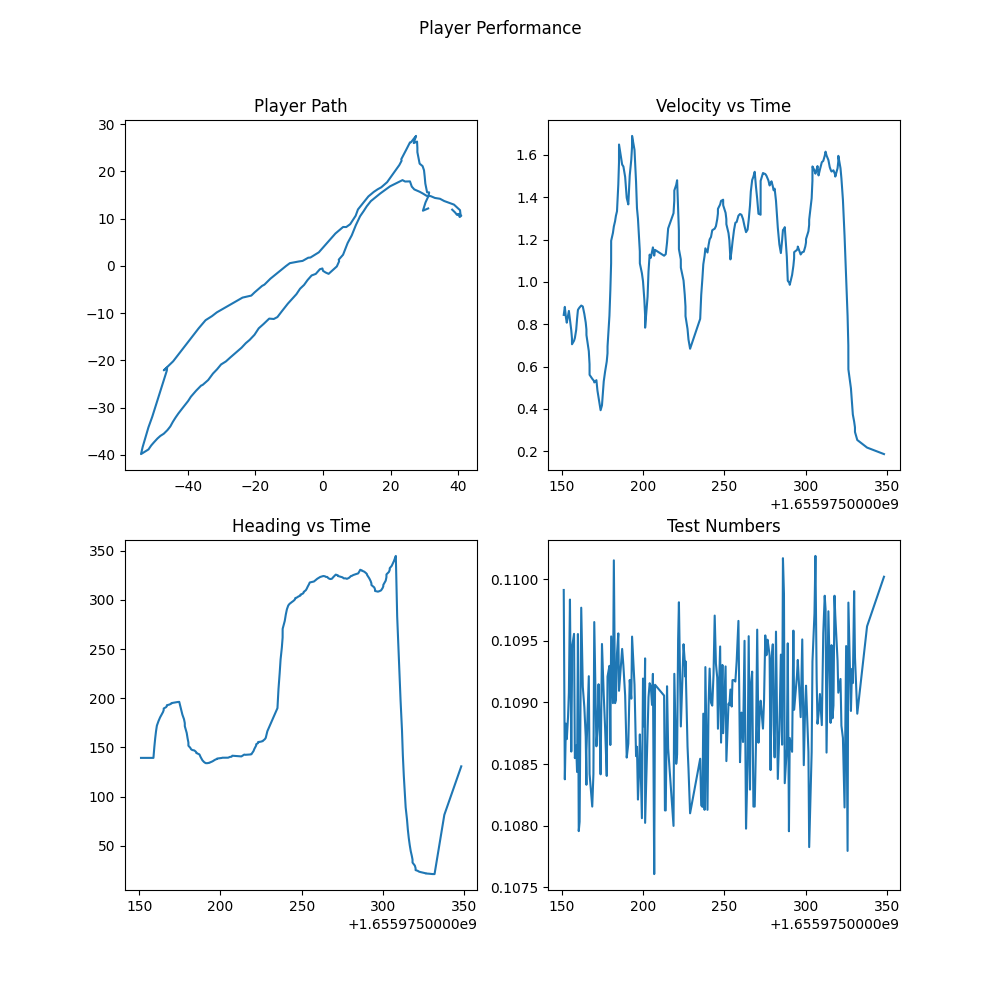

The table this chart was drawn from, first rows:
, timestamp, gps_timestamp, latitude, latitude_error, longitude, longitude_error, altitude, altitude_error, velocity, velocity_error, heading, heading_error, magnetic_declination, nsat, imu_timestamp, ax, ay, az, gx, gy, gz, compass_timestamp, compass_heading
0, 1655975151, 1655975150, 23.76, 18.62, 90.41, 18.94, 38.24, 12.44, 0.844, 1.15, 139.4, 83.34, -0.2, 7, 1655975151, -5.751, 12.77, 1.623, 0.3287, 0.2782, -30.92, 1655975151, 294.9
1, 1655975152, 1655975151, 23.76, 15.4, 90.41, 15.47, 37.78, 12.43, 0.913, 0.98, 139.4, 83.34, -0.2, 8, 1655975152, -4.592, 9.613, 0.984, 0.05175, -0.09609, -16.81, 1655975152, 293
2, 1655975152, 1655975152, 23.76, 14.32, 90.41, 12.94, 37.61, 12.33, 0.757, 0.52, 139.4, 83.34, -0.2, 9, 1655975152, -4.831, 11.17, 1.743, -0.2964, 0.1124, 25.08, 1655975152, 293.8
3, 1655975153, 1655975152, 23.76, 14.32, 90.41, 12.94, 37.61, 12.33, 0.757, 0.52, 139.4, 83.34, -0.2, 9, 1655975153, -6.167, 8.413, -0.6919, -0.02517, -0.3636, -15.53, 1655975153, 296.8
4, 1655975154, 1655975153, 23.76, 12.75, 90.41, 12.81, 37.02, 12.2, 0.925, 0.51, 139.4, 83.34, -0.2, 9, 1655975154, -4.982, 5.885, -0.6153, -0.09644, -0.1469, 7.237, 1655975154, 289.5
5, 1655975154, 1655975153, 23.76, 12.75, 90.41, 12.81, 37.02, 12.2, 0.925, 0.51, 139.4, 83.34, -0.2, 9, 1655975154, -2.497, 7.309, -1.267, -0.03409, -0.157, -18.33, 1655975154, 297.3
6, 1655975155, 1655975154, 23.76, 12.75, 90.41, 12.84, 35.99, 12.17, 0.692, 0.48, 139.4, 83.34, -0.2, 9, 1655975155, -4.942, 6.663, -1.791, 0.03805, -0.2676, -7.397, 1655975155, 304.2
7, 1655975156, 1655975155, 23.76, 12.75, 90.41, 12.84, 35.3, 12.11, 0.599, 0.47, 139.4, 83.34, -0.2, 9, 1655975156, -8.624, 12.65, 0.3591, 0.2795, 0.06054, -9.847, 1655975156, 301.9
8, 1655975156, 1655975155, 23.76, 12.75, 90.41, 12.84, 35.3, 12.11, 0.599, 0.47, 139.4, 83.34, -0.2, 9, 1655975156, -5.871, 6.67, -1.851, 0.0905, -0.03292, -4.634, 1655975156, 293.5
9, 1655975156, 1655975155, 23.76, 12.75, 90.41, 12.84, 35.3, 12.11, 0.599, 0.47, 139.4, 83.34, -0.2, 9, 1655975156, -6.687, 13.23, 0.1197, 0.04726, -0.04551, 9.985, 1655975156, 293.5
10, 1655975157, 1655975157, 23.76, 12.76, 90.41, 12.88, 35.59, 12.2, 0.787, 0.66, 139.4, 83.34, -0.2, 9, 1655975157, -9.869, 9.376, -2.107, 0.6678, -0.03566, -5.145, 1655975157, 306.3
11, 1655975158, 1655975157, 23.76, 12.76, 90.41, 12.88, 35.59, 12.2, 0.787, 0.66, 139.4, 83.34, -0.2, 9, 1655975158, -4.499, 6.891, -1.923, -0.09376, 0.08391, -22.44, 1655975158, 311.7
12, 1655975159, 1655975158, 23.76, 12.76, 90.41, 12.88, 35.92, 12.26, 0.927, 0.65, 139.4, 83.34, -0.2, 9, 1655975159, -3.649, 5.801, -1.93, -0.06422, -0.008974, -14.03, 1655975159, 303.4
13, 1655975159, 1655975159, 23.76, 12.76, 90.41, 12.88, 36.14, 12.33, 1.045, 0.66, 196.8, 83.34, -0.2, 9, 1655975159, -4.772, 5.353, -1.015, -0.3053, 0.2521, 25.79, 1655975159, 291
14, 1655975160, 1655975159, 23.76, 12.76, 90.41, 12.88, 36.14, 12.33, 1.045, 0.66, 196.8, 83.34, -0.2, 9, 1655975160, -3.541, 7.096, -1.03, 0.03042, -0.03083, -9.168, 1655975160, 287.5
15, 1655975160, 1655975160, 23.76, 12.76, 90.41, 12.88, 36.49, 12.4, 0.903, 0.65, 196.8, 83.34, -0.2, 9, 1655975160, -4.685, 5.82, -1.556, -0.1098, 0.09347, 4.229, 1655975160, 280.6
16, 1655975161, 1655975160, 23.76, 12.76, 90.41, 12.88, 36.49, 12.4, 0.903, 0.65, 196.8, 83.34, -0.2, 9, 1655975161, -5.286, 8.037, -0.6632, 0.1387, -0.06643, -15.59, 1655975161, 280.8
17, 1655975162, 1655975161, 23.76, 12.88, 90.41, 12.9, 36.67, 12.5, 0.926, 0.81, 196.8, 83.34, -0.2, 9, 1655975162, -5.871, 7.523, -0.2586, 0.2838, -0.01591, -9.336, 1655975162, 273.5
18, 1655975163, 1655975162, 23.76, 12.88, 90.41, 12.9, 36.92, 12.61, 0.865, 0.87, 196.8, 83.34, -0.2, 9, 1655975163, -3.95, 10.52, -1.793, -0.2862, -0.04434, 35.11, 1655975163, 277.2
19, 1655975164, 1655975164, 23.76, 12.88, 90.41, 12.9, 36.9, 12.72, 0.692, 0.8, 196.8, 83.34, -0.2, 9, 1655975164, -5.286, 5.643, -1.053, -0.3435, -0.1964, 17.59, 1655975164, 273.6
20, 1655975165, 1655975164, 23.76, 12.88, 90.41, 12.9, 37.04, 12.86, 0.63, 0.91, 196.8, 83.34, -0.2, 8, 1655975165, -6.472, 8.746, 0.7278, -0.3933, -0.03875, -29.95, 1655975165, 274.3
21, 1655975165, 1655975164, 23.76, 12.88, 90.41, 12.9, 37.04, 12.86, 0.63, 0.91, 196.8, 83.34, -0.2, 8, 1655975165, -4.623, 7.377, -1.492, -0.05606, -0.04918, 1.924, 1655975165, 270.1
22, 1655975165, 1655975164, 23.76, 12.88, 90.41, 12.9, 37.04, 12.86, 0.63, 0.91, 196.8, 83.34, -0.2, 8, 1655975165, -5.303, 10.37, -0.51, -0.07995, 0.1146, 21.16, 1655975165, 270.1
23, 1655975167, 1655975167, 23.76, 13.84, 90.41, 13.58, 37.56, 13.1, 0.336, 0.87, 196.8, 83.34, -0.2, 8, 1655975166, -2.682, 6.716, -1.501, -0.1474, 0.1422, 1.763, 1655975167, 266.9
24, 1655975167, 1655975167, 23.76, 13.84, 90.41, 13.58, 37.56, 13.1, 0.336, 0.87, 196.8, 83.34, -0.2, 8, 1655975167, -5.31, 10.61, 1.001, -0.2152, -0.1865, -6.298, 1655975167, 275.2
25, 1655975167, 1655975167, 23.76, 13.84, 90.41, 13.58, 37.56, 13.1, 0.336, 0.87, 196.8, 83.34, -0.2, 8, 1655975167, -4.523, 6.871, -1.29, -5.827166249053085e-05, -0.2937, 3.053, 1655975167, 275.2
26, 1655975169, 1655975168, 23.76, 13.84, 90.41, 13.58, 38.1, 13.34, 0.459, 0.85, 196.8, 83.34, -0.2, 8, 1655975169, -3.488, 7.013, -0.3376, 0.02302, 0.0613, -3.55, 1655975169, 280.8
27, 1655975169, 1655975169, 23.76, 13.84, 90.41, 13.58, 38.17, 13.44, 0.504, 0.88, 196.8, 83.34, -0.2, 8, 1655975169, -7.412, 11.35, -0.7422, 0.09609, 0.253, 27.55, 1655975169, 280.4
28, 1655975170, 1655975169, 23.76, 13.84, 90.41, 13.58, 38.17, 13.44, 0.504, 0.88, 196.8, 83.34, -0.2, 7, 1655975170, -3.017, 7.661, -1.745, -0.2533, 0.1799, 0.3282, 1655975170, 266.2
29, 1655975170, 1655975169, 23.76, 13.84, 90.41, 13.58, 38.17, 13.44, 0.504, 0.88, 196.8, 83.34, -0.2, 7, 1655975170, -5.16, 7.803, -0.6273, 0.06981, -0.105, -23.95, 1655975170, 266.2
30, 1655975171, 1655975170, 23.76, 16.14, 90.41, 14.27, 38.46, 13.58, 0.584, 0.96, 196.8, 83.34, -0.2, 8, 1655975171, -3.567, 10.05, 1.556, -0.5403, 0.08776, 5.672, 1655975171, 249
31, 1655975172, 1655975171, 23.76, 14.35, 90.41, 13.22, 38.94, 13.73, 0.265, 0.81, 196.8, 83.34, -0.2, 7, 1655975172, -1.877, 6.072, -1.142, -0.02541, -0.1213, -16.29, 1655975172, 249.1
32, 1655975173, 1655975172, 23.76, 18.08, 90.41, 13.72, 39.37, 13.83, 0.311, 1.13, 196.8, 83.34, -0.2, 7, 1655975172, -3.761, 6.565, -1.367, -0.2266, -0.1699, 2.267, 1655975173, 246.1
33, 1655975173, 1655975173, 23.76, 18.08, 90.41, 13.72, 39.37, 13.83, 0.311, 1.13, 196.8, 83.34, -0.2, 7, 1655975173, -7.199, 12.06, 2.373, 0.656, 0.2746, -32.94, 1655975173, 250.1
34, 1655975174, 1655975173, 23.76, 18.08, 90.41, 13.72, 40.16, 13.95, 0.238, 0.93, 196.8, 83.34, -0.2, 7, 1655975174, -5.011, 10.43, 3.345, -0.06701, 0.06218, 21.9, 1655975174, 250.9
35, 1655975175, 1655975174, 23.76, 18.08, 90.41, 13.72, 40.77, 14.04, 0.521, 1.1, 196.8, 83.34, -0.2, 7, 1655975174, -5.61, 4.575, -2.219, -0.1945, -0.2241, 7.145, 1655975175, 258.6
36, 1655975176, 1655975175, 23.76, 18.08, 90.41, 13.72, 41.45, 14.12, 1.039, 1.09, 157.3, 83.34, -0.2, 7, 1655975176, -4.889, 8.193, -0.9601, 0.02826, -0.1427, -2.756, 1655975176, 258.2
37, 1655975177, 1655975176, 23.76, 18.08, 90.41, 13.72, 42.11, 14.23, 0.783, 1.04, 157.3, 83.34, -0.2, 7, 1655975177, -4.93, 7.037, 1.039, -0.0004079, -0.0176, 19.99, 1655975177, 260.5
38, 1655975178, 1655975177, 23.76, 18.08, 90.41, 13.72, 42.5, 14.34, 0.839, 1.0, 157.3, 83.34, -0.2, 7, 1655975178, -5.337, 10.91, 2.365, -0.1811, 0.1509, 20.37, 1655975178, 265.6
39, 1655975178, 1655975177, 23.76, 18.08, 90.41, 13.72, 42.5, 14.34, 0.839, 1.0, 157.3, 83.34, -0.2, 7, 1655975178, -7.156, 11.71, 1.03, 0.2784, 0.4017, 25.42, 1655975178, 260.3
40, 1655975178, 1655975177, 23.76, 18.08, 90.41, 13.72, 42.5, 14.34, 0.839, 1.0, 157.3, 83.34, -0.2, 7, 1655975178, -2.964, 7.499, -0.6536, -0.05647, 0.002214, -7.901, 1655975178, 260.1
41, 1655975179, 1655975179, 23.76, 18.08, 90.41, 13.72, 42.89, 14.53, 1.494, 1.1, 133.9, 83.34, -0.2, 7, 1655975179, -3.44, 7.652, 1.02, -0.05198, -0.0592, -17.73, 1655975179, 250.8
42, 1655975180, 1655975179, 23.76, 18.08, 90.41, 13.72, 42.89, 14.53, 1.494, 1.1, 133.9, 83.34, -0.2, 7, 1655975180, -3.962, 4.999, 0.3017, -0.1038, 0.06701, 4.458, 1655975180, 251.3
43, 1655975180, 1655975180, 23.76, 18.07, 90.41, 13.68, 44.05, 14.61, 1.67, 1.08, 136.7, 83.34, -0.2, 7, 1655975180, -5.16, 7.752, 1.982, 0.01439, -0.07266, -15.88, 1655975180, 251.1
44, 1655975180, 1655975180, 23.76, 18.07, 90.41, 13.68, 44.05, 14.61, 1.67, 1.08, 136.7, 83.34, -0.2, 7, 1655975180, -1.753, 6.412, -1.104, 0.05652, -0.02016, -13.33, 1655975180, 251.1
45, 1655975181, 1655975181, 23.76, 14.45, 90.41, 12.99, 44.56, 14.7, 1.399, 1.06, 140.8, 83.34, -0.2, 8, 1655975181, -2.883, 5.54, -0.9218, 0.09061, 0.06223, -14.1, 1655975181, 256.3
46, 1655975182, 1655975181, 23.76, 14.45, 90.41, 12.99, 44.56, 14.7, 1.399, 1.06, 140.8, 83.34, -0.2, 7, 1655975182, -4.219, 4.827, -1.015, -0.2336, -0.1233, 2.702, 1655975182, 255.9
47, 1655975183, 1655975182, 23.76, 18.07, 90.41, 13.68, 45.15, 14.87, 1.395, 1.14, 143.9, 83.34, -0.2, 8, 1655975183, -7.168, 12.56, 1.07, 0.4035, -0.004487, -37.72, 1655975183, 255.6
48, 1655975183, 1655975183, 23.76, 14.45, 90.41, 12.99, 45.61, 15.0, 1.43, 1.19, 146.1, 83.34, -0.2, 8, 1655975183, -8.856, 12.44, 1.209, 0.3245, 0.2326, 26.97, 1655975183, 241.3
49, 1655975184, 1655975183, 23.76, 14.45, 90.41, 12.99, 45.61, 15.0, 1.43, 1.19, 146.1, 83.34, -0.2, 8, 1655975184, -3.869, 9.392, 1.192, -0.1183, 0.3, 22.47, 1655975184, 239.6
50, 1655975185, 1655975184, 23.76, 12.86, 90.41, 14.62, 47.52, 14.96, 2.031, 1.06, 141.2, 83.34, -0.2, 8, 1655975185, -4.295, 9.902, 0.5938, -0.04895, -0.02273, -7.458, 1655975185, 241.6
51, 1655975185, 1655975184, 23.76, 12.86, 90.41, 14.62, 47.52, 14.96, 2.031, 1.06, 141.2, 83.34, -0.2, 8, 1655975185, -4.781, 5.447, -1.283, -0.1823, -0.1257, 8.786, 1655975185, 246.6
52, 1655975185, 1655975184, 23.76, 12.86, 90.41, 14.62, 47.52, 14.96, 2.031, 1.06, 141.2, 83.34, -0.2, 8, 1655975185, -6.081, 9.986, -1.362, -0.01876, -0.06107, -5.145, 1655975185, 248.9
53, 1655975187, 1655975186, 23.76, 14.31, 90.41, 13.09, 49.51, 14.88, 1.128, 0.96, 136.4, 83.34, -0.2, 7, 1655975187, -3.898, 4.901, 0.2825, -0.2841, 0.1883, 24.85, 1655975187, 251.7
54, 1655975188, 1655975187, 23.76, 14.36, 90.41, 15.17, 49.55, 14.74, 1.503, 0.95, 127.3, 83.34, -0.2, 8, 1655975188, -6.756, 10.69, 1.319, 0.325, -0.05979, -19.42, 1655975188, 253.8
55, 1655975189, 1655975188, 23.76, 12.83, 90.41, 14.53, 51.39, 14.47, 1.275, 0.89, 122.8, 83.34, -0.2, 9, 1655975189, -7.056, 11.11, 4.219, 0.2623, 0.3891, 6.939, 1655975189, 261.7
56, 1655975190, 1655975189, 23.76, 12.83, 90.41, 12.77, 51.81, 14.38, 0.951, 0.92, 127.4, 83.34, -0.2, 9, 1655975190, -3.184, 7.954, -1.815, -0.2187, 0.05722, 2.275, 1655975190, 260.1
57, 1655975191, 1655975190, 23.76, 12.78, 90.41, 12.75, 53.12, 14.21, 1.228, 0.94, 129, 83.34, -0.2, 8, 1655975191, -2.179, 5.746, -1.812, -0.1583, 0.02622, -20.6, 1655975191, 257.8
58, 1655975192, 1655975191, 23.76, 12.78, 90.41, 14.48, 53.59, 14.07, 2.118, 0.94, 133.5, 83.34, -0.2, 8, 1655975192, -2.538, 5.734, -1.707, -0.05699, 0.006235, -23.95, 1655975192, 254.3
59, 1655975193, 1655975192, 23.76, 12.8, 90.41, 14.52, 53.91, 14.05, 1.916, 0.92, 135.1, 83.34, -0.2, 9, 1655975193, -3.591, 8.435, 3.505, -0.328, -0.1601, 31.44, 1655975193, 252.5
... 183 more rows
